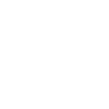
t = 0.00 s
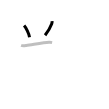
t = 2.25 s
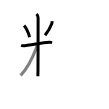
t = 4.50 s
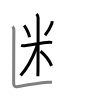
t = 6.50 s
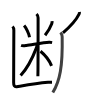
t = 8.75 s
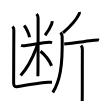
t = 11.00 s

The animated SVG that drew these frames (rendered in a browser with its animation timeline set to each time). Animation: 11 SMIL elements (animate=11); one cycle of 11.00 s.

<svg width="109px" height="109px" viewBox="0 0 px 109px" xmlns="http://www.w3.org/2000/svg" xmlns:xlink="http://www.w3.org/1999/xlink" xml:space="preserve" version="1.1"  baseProfile="full">
<path d="M24.11,25.58c1.96,2.16,4.92,8.27,5.41,11.63" style="fill:none;stroke:black;stroke-width:3;opacity:0">
  <animate attributeType="CSS" attributeName="opacity" from="0" to="1" begin="0s" dur="1s" repeatCount="Indefinite" fill="freeze" />
</path>
<path d="M52.07,21.21c0.07,0.86-0.02,1.7-0.32,2.5c-1.25,3.3-3.25,7.18-6.68,11.53" style="fill:none;stroke:black;stroke-width:3;opacity:0">
  <animate attributeType="CSS" attributeName="opacity" from="0" to="1" begin="1s" dur="1s" repeatCount="Indefinite" fill="freeze" />
</path>
<path d="M21.11,45.32c1.63,0.62,3.48,0.3,5.17,0.08c5.59-0.7,17.58-2.7,22.72-3.05c1.25-0.08,2.32,0.07,3.1,0.25" style="fill:none;stroke:black;stroke-width:3;opacity:0">
  <animate attributeType="CSS" attributeName="opacity" from="0" to="1" begin="2s" dur="1s" repeatCount="Indefinite" fill="freeze" />
</path>
<path d="M36.52,14c0.93,0.93,1.57,2.62,1.57,3.71c0,0.78,0.05,37.28-0.11,52.55c-0.03,2.93-0.06,5.07-0.1,5.98" style="fill:none;stroke:black;stroke-width:3;opacity:0">
  <animate attributeType="CSS" attributeName="opacity" from="0" to="1" begin="3s" dur="1s" repeatCount="Indefinite" fill="freeze" />
</path>
<path d="M36.98,44.9c0,0.85-0.29,2.23-0.67,3.22c-3.93,10.26-8.68,19.76-15.67,27.48" style="fill:none;stroke:black;stroke-width:3;opacity:0">
  <animate attributeType="CSS" attributeName="opacity" from="0" to="1" begin="4s" dur="1s" repeatCount="Indefinite" fill="freeze" />
</path>
<path d="M40.5,51.25c3.53,2.93,9,9.5,11.06,14.56" style="fill:none;stroke:black;stroke-width:3;opacity:0">
  <animate attributeType="CSS" attributeName="opacity" from="0" to="1" begin="5s" dur="1s" repeatCount="Indefinite" fill="freeze" />
</path>
<path d="M12.52,26.5c0.93,0.93,1.32,2.5,1.32,3.71c0,1.66-0.2,43.66-0.2,52.29c0,2.62,0.63,4.67,3.12,4.25c8.12-1.38,18.88-3.38,31.25-4.5c1.49-0.14,2.75,0,4,0" style="fill:none;stroke:black;stroke-width:3;opacity:0">
  <animate attributeType="CSS" attributeName="opacity" from="0" to="1" begin="6s" dur="1s" repeatCount="Indefinite" fill="freeze" />
</path>
<path d="M79.42,12c0.05,0.47-0.08,1.61-0.35,2.15C76,20.5,70.25,26.5,62.96,32.83" style="fill:none;stroke:black;stroke-width:3;opacity:0">
  <animate attributeType="CSS" attributeName="opacity" from="0" to="1" begin="7s" dur="1s" repeatCount="Indefinite" fill="freeze" />
</path>
<path d="M60.47,32.47c1.09,1.09,1.67,2.66,1.7,4.19c0.58,29.97-2.29,44.09-9.36,55.92" style="fill:none;stroke:black;stroke-width:3;opacity:0">
  <animate attributeType="CSS" attributeName="opacity" from="0" to="1" begin="8s" dur="1s" repeatCount="Indefinite" fill="freeze" />
</path>
<path d="M64.21,44.01c1.4-0.13,3.12-0.31,5.03-0.54c8.28-0.96,18.99-2.49,24.62-3.13c1.52-0.17,3.64-0.75,5.13-0.23" style="fill:none;stroke:black;stroke-width:3;opacity:0">
  <animate attributeType="CSS" attributeName="opacity" from="0" to="1" begin="9s" dur="1s" repeatCount="Indefinite" fill="freeze" />
</path>
<path d="M81.03,45.54c0.84,0.84,1.32,2.46,1.32,4.08c0,1.04-0.07,39.01-0.07,44.38c0,3.13-0.05,5.6-0.08,7" style="fill:none;stroke:black;stroke-width:3;opacity:0">
  <animate attributeType="CSS" attributeName="opacity" from="0" to="1" begin="10s" dur="1s" repeatCount="Indefinite" fill="freeze" />
</path>
</svg>
